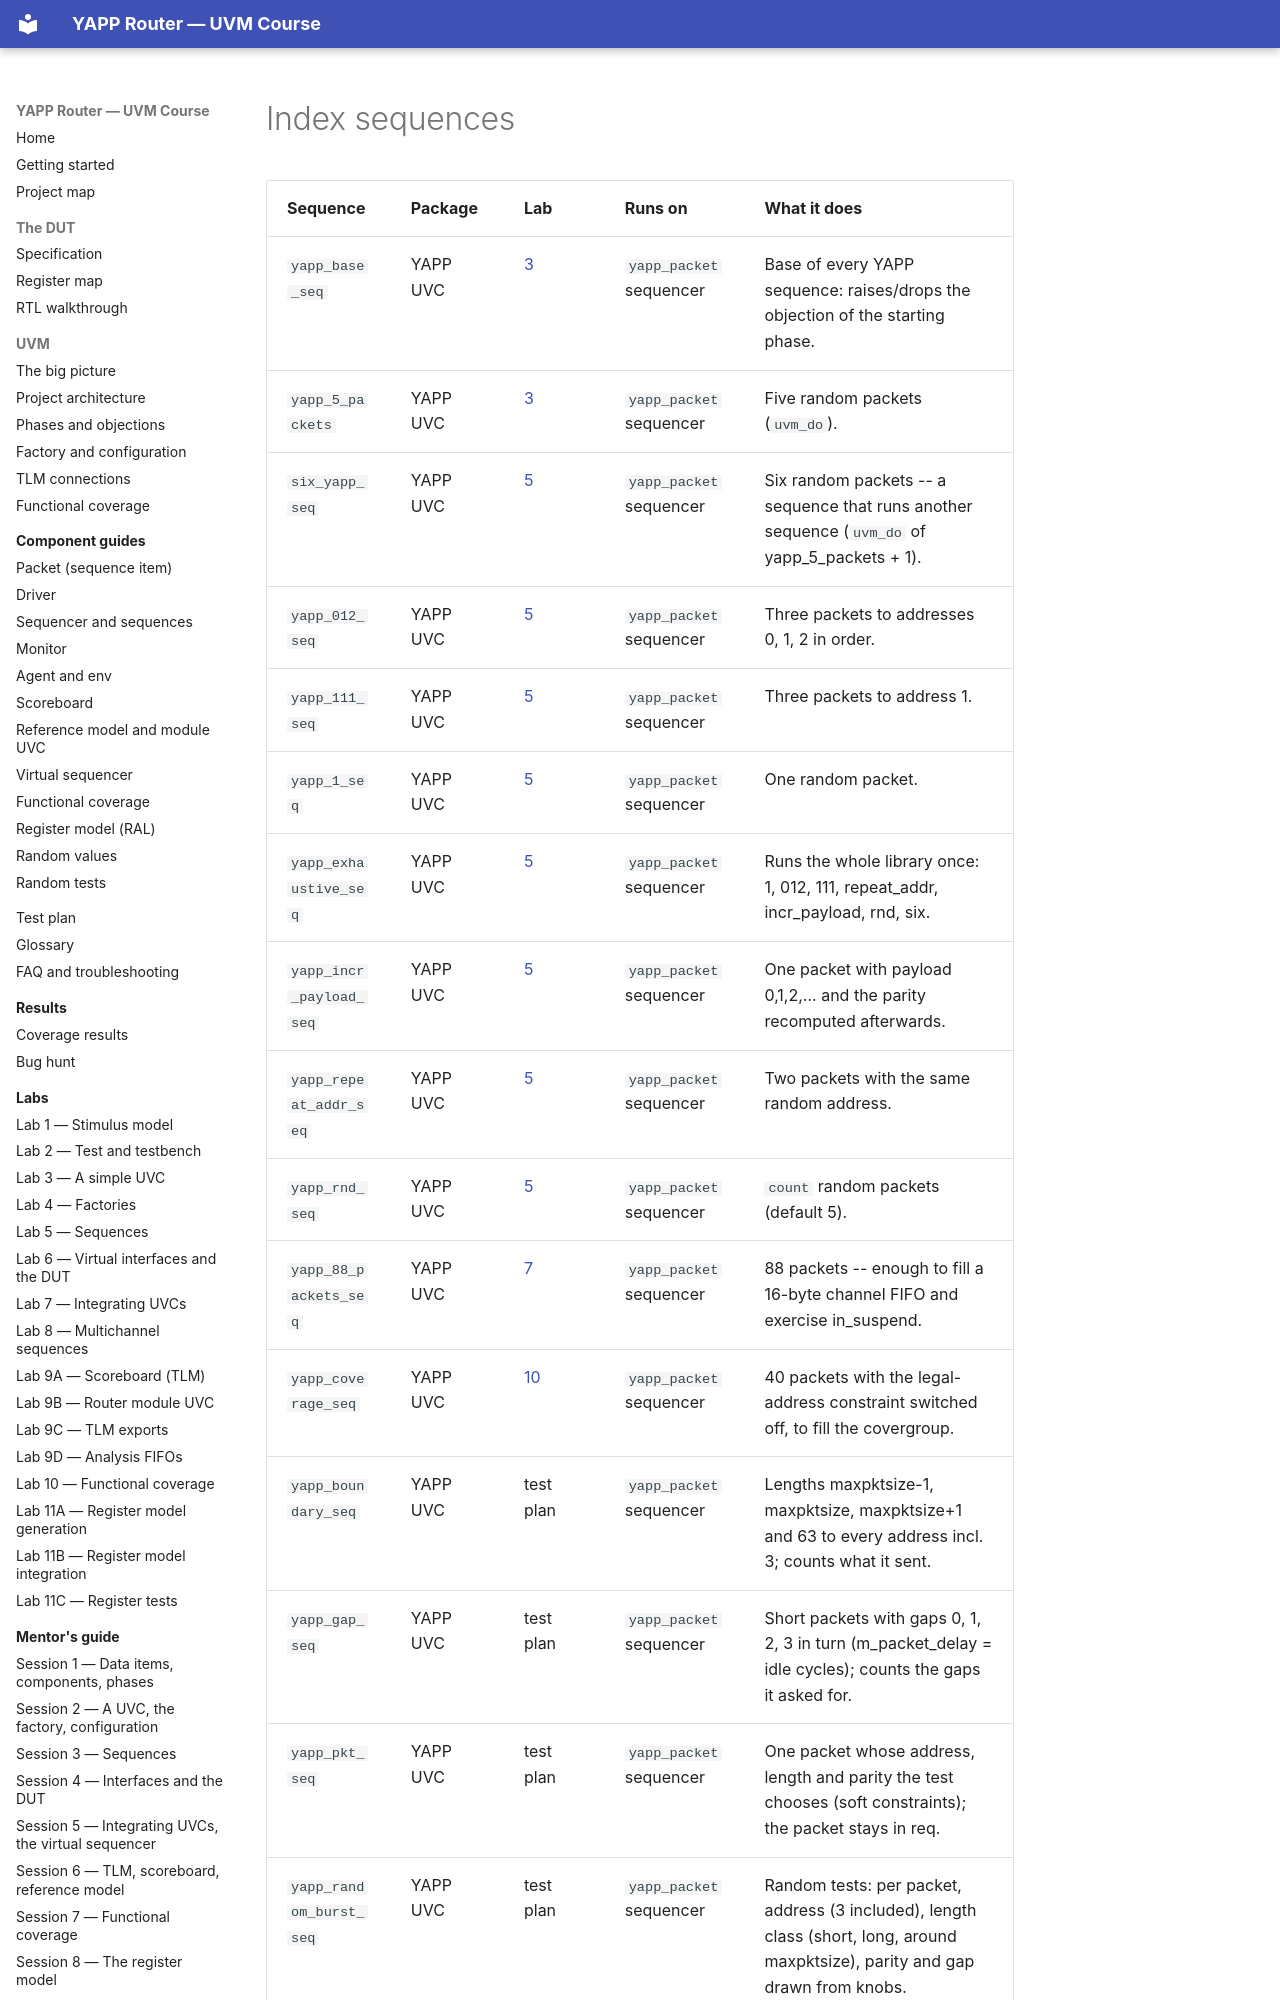

repository: tamirgabgab/Qcom-Mentoring · page: assets/generated/index_sequences/index.html · generator: mkdocs

<!-- generated by scripts/project_map/build.py from the model; `make map` refreshes it -->

| Sequence | Package | Lab | Runs on | What it does |
|---|---|---|---|---|
| `yapp_base_seq` | YAPP UVC | [3](../labs/lab03.md) | `yapp_packet` sequencer | Base of every YAPP sequence: raises/drops the objection of the starting phase. |
| `yapp_5_packets` | YAPP UVC | [3](../labs/lab03.md) | `yapp_packet` sequencer | Five random packets (`uvm_do`). |
| `six_yapp_seq` | YAPP UVC | [5](../labs/lab05.md) | `yapp_packet` sequencer | Six random packets -- a sequence that runs another sequence (`uvm_do` of yapp_5_packets + 1). |
| `yapp_012_seq` | YAPP UVC | [5](../labs/lab05.md) | `yapp_packet` sequencer | Three packets to addresses 0, 1, 2 in order. |
| `yapp_111_seq` | YAPP UVC | [5](../labs/lab05.md) | `yapp_packet` sequencer | Three packets to address 1. |
| `yapp_1_seq` | YAPP UVC | [5](../labs/lab05.md) | `yapp_packet` sequencer | One random packet. |
| `yapp_exhaustive_seq` | YAPP UVC | [5](../labs/lab05.md) | `yapp_packet` sequencer | Runs the whole library once: 1, 012, 111, repeat_addr, incr_payload, rnd, six. |
| `yapp_incr_payload_seq` | YAPP UVC | [5](../labs/lab05.md) | `yapp_packet` sequencer | One packet with payload 0,1,2,... and the parity recomputed afterwards. |
| `yapp_repeat_addr_seq` | YAPP UVC | [5](../labs/lab05.md) | `yapp_packet` sequencer | Two packets with the same random address. |
| `yapp_rnd_seq` | YAPP UVC | [5](../labs/lab05.md) | `yapp_packet` sequencer | `count` random packets (default 5). |
| `yapp_88_packets_seq` | YAPP UVC | [7](../labs/lab07.md) | `yapp_packet` sequencer | 88 packets -- enough to fill a 16-byte channel FIFO and exercise in_suspend. |
| `yapp_coverage_seq` | YAPP UVC | [10](../labs/lab10.md) | `yapp_packet` sequencer | 40 packets with the legal-address constraint switched off, to fill the covergroup. |
| `yapp_boundary_seq` | YAPP UVC | test plan | `yapp_packet` sequencer | Lengths maxpktsize-1, maxpktsize, maxpktsize+1 and 63 to every address incl. 3; counts what it sent. |
| `yapp_gap_seq` | YAPP UVC | test plan | `yapp_packet` sequencer | Short packets with gaps 0, 1, 2, 3 in turn (m_packet_delay = idle cycles); counts the gaps it asked for. |
| `yapp_pkt_seq` | YAPP UVC | test plan | `yapp_packet` sequencer | One packet whose address, length and parity the test chooses (soft constraints); the packet stays in req. |
| `yapp_random_burst_seq` | YAPP UVC | test plan | `yapp_packet` sequencer | Random tests: per packet, address (3 included), length class (short, long, aroun
